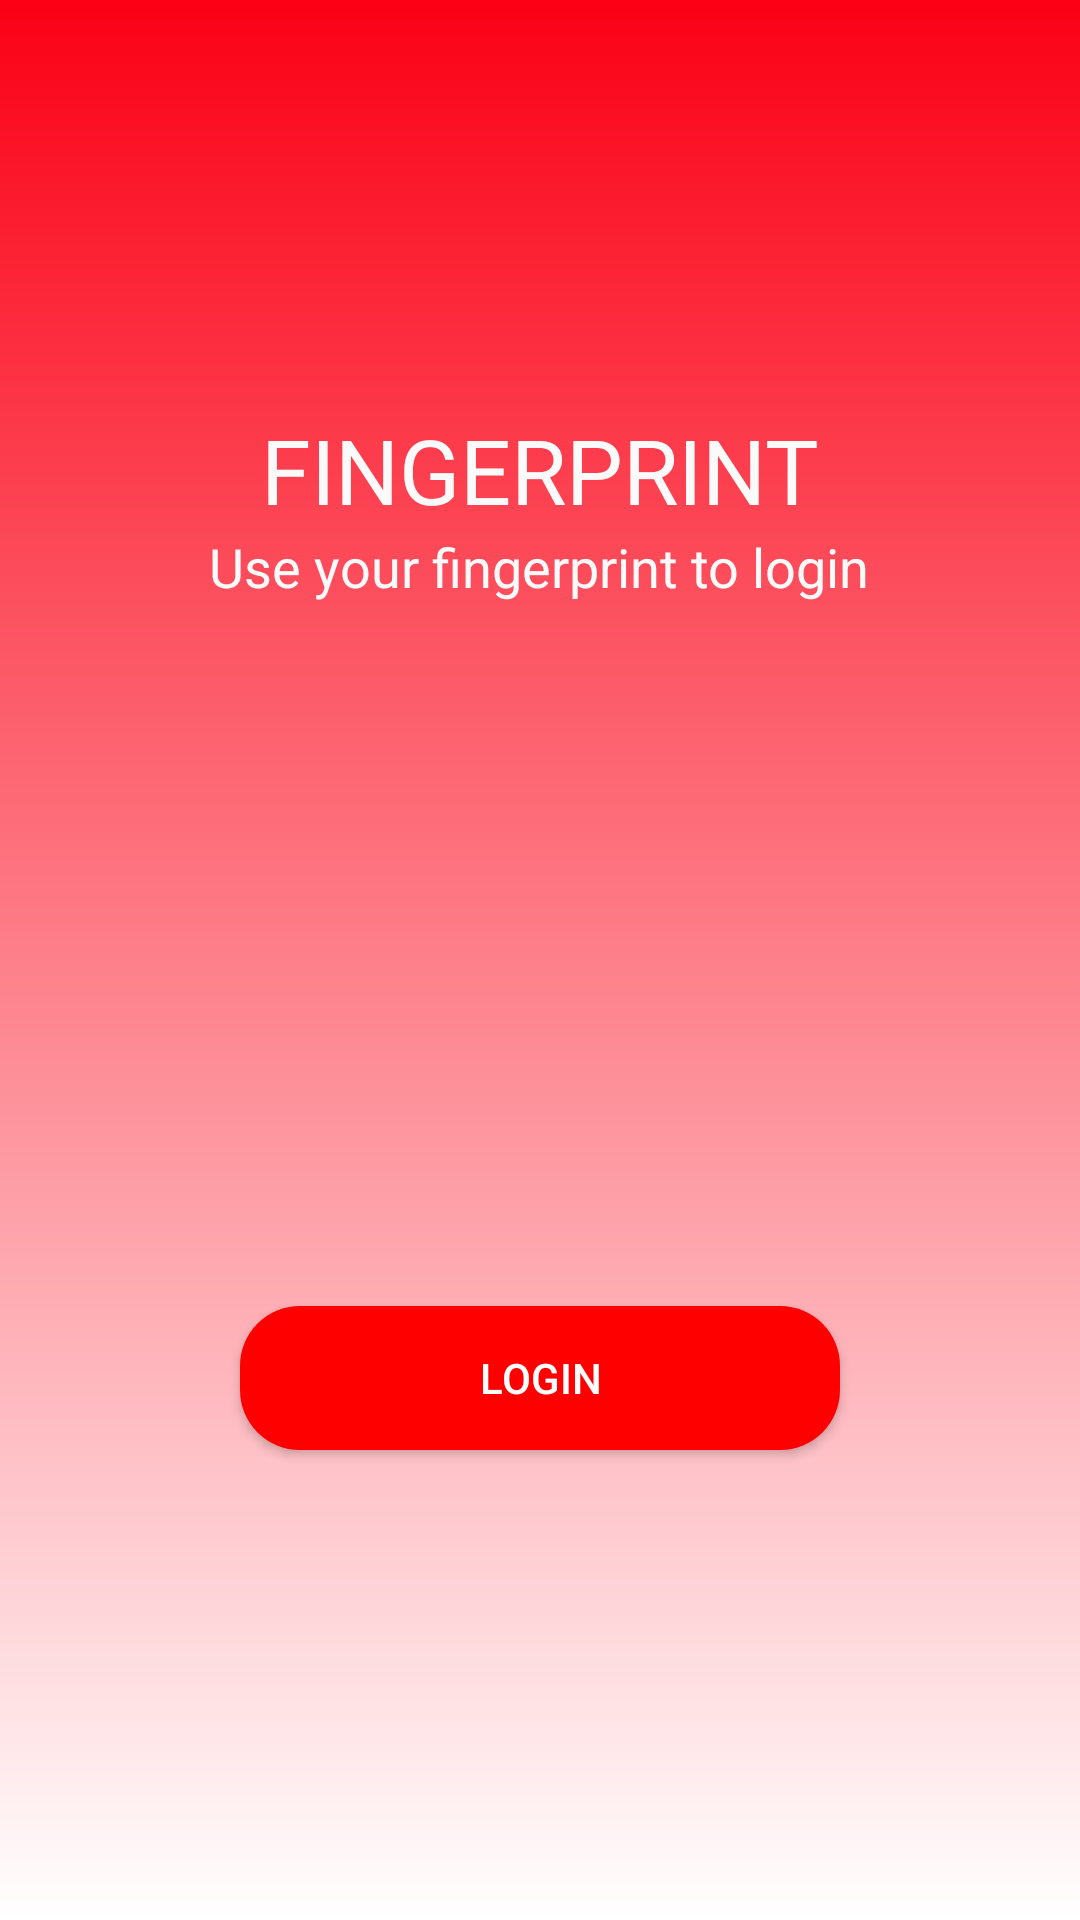

Reconstruct the res/layout file that produces this screen, plus the resources it refers to.
<!-- AndroidManifest.xml: application theme Theme.FirebaseFullCourse -->
<!-- res/layout/activity_register_activty3.xml -->
<?xml version="1.0" encoding="utf-8"?>
<LinearLayout xmlns:android="http://schemas.android.com/apk/res/android"
    xmlns:app="http://schemas.android.com/apk/res-auto"
    xmlns:tools="http://schemas.android.com/tools"
    android:layout_width="match_parent"
    android:background="@drawable/background"
    android:layout_height="match_parent"
    android:orientation="vertical"
    android:gravity="center"
    tools:context=".RegisterActivty3">
    <TextView
        android:layout_width="wrap_content"
        android:layout_height="wrap_content"
        android:text="FINGERPRINT"
        android:textColor="#fafafa"
        android:textSize="30dp" />

    <TextView
        android:layout_width="wrap_content"
        android:layout_height="wrap_content"
        android:text="Use your fingerprint to login"
        android:textColor="#fafafa"
        android:textSize="18sp" />

    <ImageView
        android:layout_width="150dp"
        android:layout_height="150dp"
        android:layout_marginVertical="20dp"
        android:src="@drawable/ic_baseline_fingerprint_24"
        />

    <TextView
        android:id="@+id/msgtext"
        android:layout_width="wrap_content"
        android:layout_height="wrap_content"
        android:text=""
        android:textSize="18sp" />

    <Button
        android:id="@+id/login"
        android:layout_width="200dp"
        android:layout_height="wrap_content"
        android:textColor="@color/white"
        android:layout_marginVertical="20dp"
        android:background="@drawable/red"
        android:text="Login" />
</LinearLayout>
<!-- resources referenced by this layout -->
<resources>
  <!-- drawable background (drawable-v24) -->
  <?xml version="1.0" encoding="utf-8"?>
  <shape xmlns:android="http://schemas.android.com/apk/res/android">
      <gradient
          android:angle="-90"
          android:endColor="#fff"
          android:startColor="#FB0015" />
  </shape>
  <!-- drawable red (drawable) -->
  <?xml version="1.0" encoding="utf-8"?>
  <shape xmlns:android="http://schemas.android.com/apk/res/android">
        <solid android:color="#FF0000"/>
      <corners android:radius="20dip"/>
  </shape>
  <style name="Theme.FirebaseFullCourse" parent="Theme.AppCompat.Light.DarkActionBar">
          
          <item name="colorPrimary">#650000</item>
          <item name="colorPrimaryVariant">#570000</item>
          <item name="colorOnPrimary">@color/white</item>
          
          <item name="colorSecondary">@color/teal_200</item>
          <item name="colorSecondaryVariant">@color/teal_700</item>
          <item name="colorOnSecondary">@color/black</item>
          
          <item name="android:statusBarColor" tools:targetApi="l">?attr/colorPrimaryVariant</item>
          
      </style>
  <!-- not gathered from this repository: default colours our renderer supplied (Android Studio template values) -->
  <color name="teal_200">#FF03DAC5</color>
  <color name="teal_700">#FF018786</color>
  <color name="black">#FF000000</color>
  <color name="white">#FFFFFFFF</color>
</resources>
